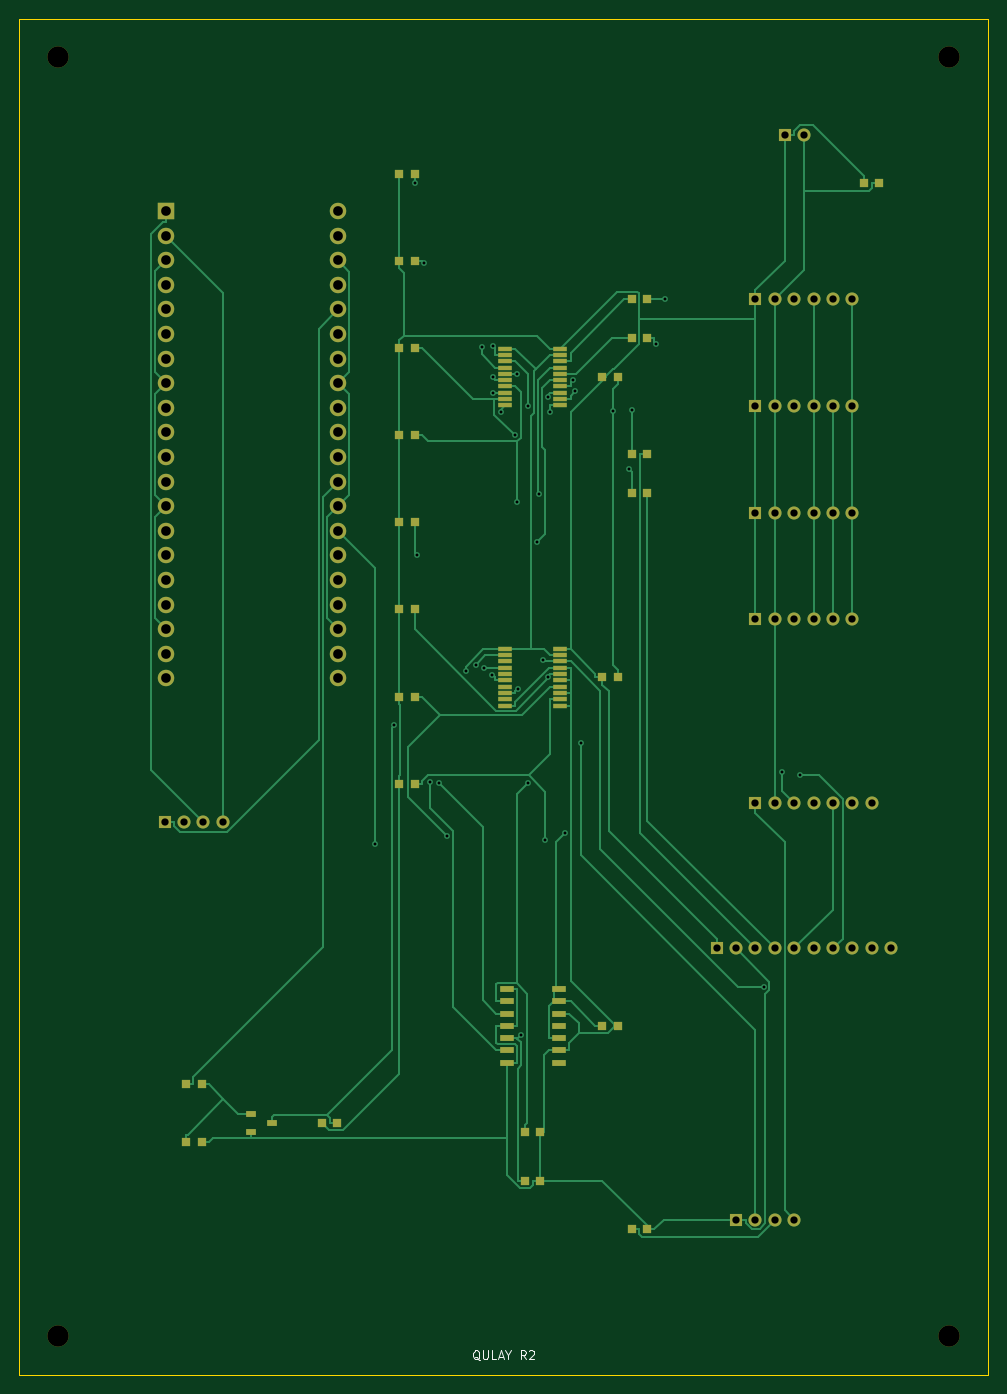
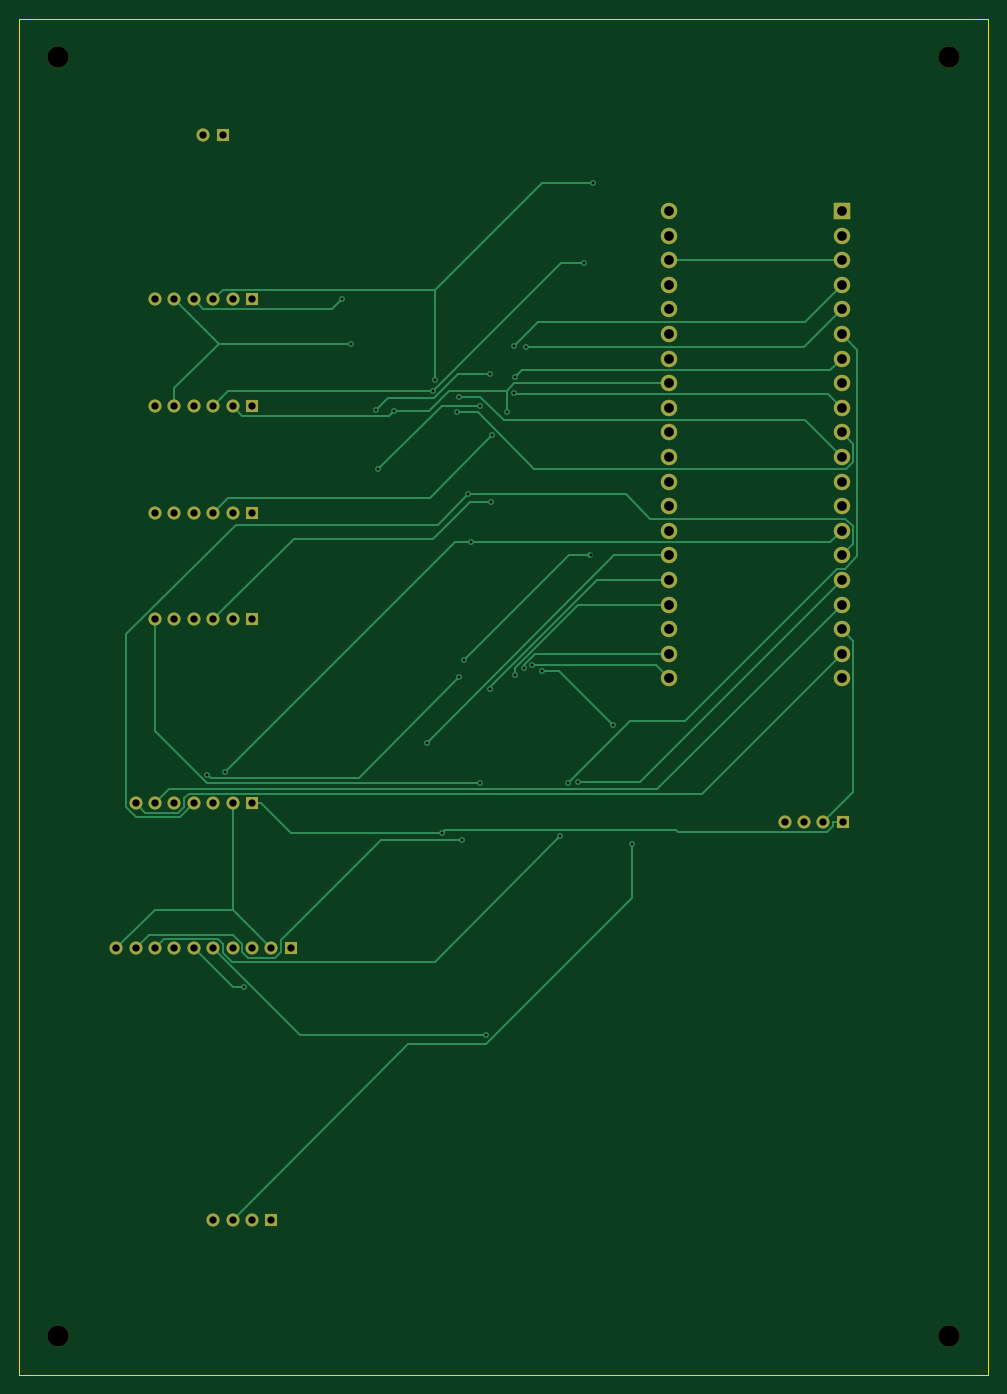
Circuit board: 10 layer files. Board 100.0 x 140.0 mm.
- bottom_copper: carrier_r2-B_Cu.gbl (15676 bytes)
- bottom_mask: carrier_r2-B_Mask.gbs (3255 bytes)
- paste: carrier_r2-B_Paste.gbp (493 bytes)
- bottom_silk: carrier_r2-B_Silkscreen.gbo (494 bytes)
- outline: carrier_r2-Edge_Cuts.gm1 (602 bytes)
- top_copper: carrier_r2-F_Cu.gtl (33810 bytes)
- top_mask: carrier_r2-F_Mask.gts (6333 bytes)
- paste: carrier_r2-F_Paste.gtp (3551 bytes)
- top_silk: carrier_r2-F_Silkscreen.gto (3468 bytes)
- drill: carrier_r2.drl (2443 bytes)

=== bottom_copper: carrier_r2-B_Cu.gbl (15676 bytes, source omitted) ===
=== bottom_mask: carrier_r2-B_Mask.gbs ===
%TF.GenerationSoftware,KiCad,Pcbnew,9.0.9-9.0.9~ubuntu24.04.1*%
%TF.CreationDate,2026-10-04T14:20:15+00:00*%
%TF.ProjectId,carrier_r2,63617272-6965-4725-9f72-322e6b696361,rev?*%
%TF.SameCoordinates,Original*%
%TF.FileFunction,Soldermask,Bot*%
%TF.FilePolarity,Negative*%
%FSLAX46Y46*%
G04 Gerber Fmt 4.6, Leading zero omitted, Abs format (unit mm)*
G04 Created by KiCad (PCBNEW 9.0.9-9.0.9~ubuntu24.04.1) date 2026-10-04 14:20:15*
%MOMM*%
%LPD*%
G01*
G04 APERTURE LIST*
%ADD10C,2.200000*%
%ADD11R,1.700000X1.700000*%
%ADD12C,1.700000*%
%ADD13R,1.350000X1.350000*%
%ADD14C,1.350000*%
G04 APERTURE END LIST*
D10*
%TO.C,MH1*%
X4000000Y-4000000D03*
%TD*%
D11*
%TO.C,U1*%
X15110000Y-19870000D03*
D12*
X15110000Y-22410000D03*
X15110000Y-24950001D03*
X15110000Y-27490001D03*
X15110000Y-30030001D03*
X15110000Y-32570000D03*
X15110000Y-35110001D03*
X15110000Y-37650001D03*
X15110000Y-40190001D03*
X15110000Y-42730001D03*
X15110000Y-45269999D03*
X15110000Y-47810000D03*
X15110000Y-50350000D03*
X15110000Y-52890000D03*
X15110000Y-55430000D03*
X15110000Y-57970000D03*
X15110000Y-60510000D03*
X15110000Y-63050000D03*
X15110000Y-65590000D03*
X15110000Y-68130000D03*
X32890000Y-68130000D03*
X32890000Y-65590000D03*
X32890000Y-63049999D03*
X32890000Y-60509999D03*
X32890000Y-57969999D03*
X32890000Y-55430000D03*
X32890000Y-52889999D03*
X32890000Y-50349999D03*
X32890000Y-47809999D03*
X32890000Y-45269999D03*
X32890000Y-42730001D03*
X32890000Y-40190000D03*
X32890000Y-37650000D03*
X32890000Y-35110000D03*
X32890000Y-32570000D03*
X32890000Y-30030000D03*
X32890000Y-27490000D03*
X32890000Y-24950000D03*
X32890000Y-22410000D03*
X32890000Y-19870000D03*
%TD*%
D13*
%TO.C,J7*%
X15000000Y-83000000D03*
D14*
X17000000Y-83000000D03*
X19000000Y-83000000D03*
X21000000Y-83000000D03*
%TD*%
D13*
%TO.C,J2*%
X76000000Y-29000000D03*
D14*
X78000000Y-29000000D03*
X80000000Y-29000000D03*
X82000000Y-29000000D03*
X84000000Y-29000000D03*
X86000000Y-29000000D03*
%TD*%
D13*
%TO.C,J4*%
X76000000Y-51000000D03*
D14*
X78000000Y-51000000D03*
X80000000Y-51000000D03*
X82000000Y-51000000D03*
X84000000Y-51000000D03*
X86000000Y-51000000D03*
%TD*%
D10*
%TO.C,MH4*%
X96000000Y-136000000D03*
%TD*%
D13*
%TO.C,J6*%
X76000000Y-81000000D03*
D14*
X78000000Y-81000000D03*
X80000000Y-81000000D03*
X82000000Y-81000000D03*
X84000000Y-81000000D03*
X86000000Y-81000000D03*
X88000000Y-81000000D03*
%TD*%
D13*
%TO.C,J8*%
X72000000Y-96000000D03*
D14*
X74000000Y-96000000D03*
X76000000Y-96000000D03*
X78000000Y-96000000D03*
X80000000Y-96000000D03*
X82000000Y-96000000D03*
X84000000Y-96000000D03*
X86000000Y-96000000D03*
X88000000Y-96000000D03*
X90000000Y-96000000D03*
%TD*%
D13*
%TO.C,J3*%
X76000000Y-40000000D03*
D14*
X78000000Y-40000000D03*
X80000000Y-40000000D03*
X82000000Y-40000000D03*
X84000000Y-40000000D03*
X86000000Y-40000000D03*
%TD*%
D13*
%TO.C,J9*%
X74000000Y-124000000D03*
D14*
X76000000Y-124000000D03*
X78000000Y-124000000D03*
X80000000Y-124000000D03*
%TD*%
D10*
%TO.C,MH3*%
X4000000Y-136000000D03*
%TD*%
D13*
%TO.C,J5*%
X76000000Y-62000000D03*
D14*
X78000000Y-62000000D03*
X80000000Y-62000000D03*
X82000000Y-62000000D03*
X84000000Y-62000000D03*
X86000000Y-62000000D03*
%TD*%
D10*
%TO.C,MH2*%
X96000000Y-4000000D03*
%TD*%
D13*
%TO.C,J1*%
X79000000Y-12000000D03*
D14*
X81000000Y-12000000D03*
%TD*%
M02*

=== paste: carrier_r2-B_Paste.gbp ===
%TF.GenerationSoftware,KiCad,Pcbnew,9.0.9-9.0.9~ubuntu24.04.1*%
%TF.CreationDate,2026-10-04T14:20:15+00:00*%
%TF.ProjectId,carrier_r2,63617272-6965-4725-9f72-322e6b696361,rev?*%
%TF.SameCoordinates,Original*%
%TF.FileFunction,Paste,Bot*%
%TF.FilePolarity,Positive*%
%FSLAX46Y46*%
G04 Gerber Fmt 4.6, Leading zero omitted, Abs format (unit mm)*
G04 Created by KiCad (PCBNEW 9.0.9-9.0.9~ubuntu24.04.1) date 2026-10-04 14:20:15*
%MOMM*%
%LPD*%
G01*
G04 APERTURE LIST*
G04 APERTURE END LIST*
M02*

=== bottom_silk: carrier_r2-B_Silkscreen.gbo ===
%TF.GenerationSoftware,KiCad,Pcbnew,9.0.9-9.0.9~ubuntu24.04.1*%
%TF.CreationDate,2026-10-04T14:20:15+00:00*%
%TF.ProjectId,carrier_r2,63617272-6965-4725-9f72-322e6b696361,rev?*%
%TF.SameCoordinates,Original*%
%TF.FileFunction,Legend,Bot*%
%TF.FilePolarity,Positive*%
%FSLAX46Y46*%
G04 Gerber Fmt 4.6, Leading zero omitted, Abs format (unit mm)*
G04 Created by KiCad (PCBNEW 9.0.9-9.0.9~ubuntu24.04.1) date 2026-10-04 14:20:15*
%MOMM*%
%LPD*%
G01*
G04 APERTURE LIST*
G04 APERTURE END LIST*
M02*

=== outline: carrier_r2-Edge_Cuts.gm1 ===
%TF.GenerationSoftware,KiCad,Pcbnew,9.0.9-9.0.9~ubuntu24.04.1*%
%TF.CreationDate,2026-10-04T14:20:15+00:00*%
%TF.ProjectId,carrier_r2,63617272-6965-4725-9f72-322e6b696361,rev?*%
%TF.SameCoordinates,Original*%
%TF.FileFunction,Profile,NP*%
%FSLAX46Y46*%
G04 Gerber Fmt 4.6, Leading zero omitted, Abs format (unit mm)*
G04 Created by KiCad (PCBNEW 9.0.9-9.0.9~ubuntu24.04.1) date 2026-10-04 14:20:15*
%MOMM*%
%LPD*%
G01*
G04 APERTURE LIST*
%TA.AperFunction,Profile*%
%ADD10C,0.050000*%
%TD*%
G04 APERTURE END LIST*
D10*
X0Y0D02*
X100000000Y0D01*
X100000000Y-140000000D01*
X0Y-140000000D01*
X0Y0D01*
M02*

=== top_copper: carrier_r2-F_Cu.gtl (33810 bytes, source omitted) ===
=== top_mask: carrier_r2-F_Mask.gts (6333 bytes, source omitted) ===
=== paste: carrier_r2-F_Paste.gtp ===
%TF.GenerationSoftware,KiCad,Pcbnew,9.0.9-9.0.9~ubuntu24.04.1*%
%TF.CreationDate,2026-10-04T14:20:15+00:00*%
%TF.ProjectId,carrier_r2,63617272-6965-4725-9f72-322e6b696361,rev?*%
%TF.SameCoordinates,Original*%
%TF.FileFunction,Paste,Top*%
%TF.FilePolarity,Positive*%
%FSLAX46Y46*%
G04 Gerber Fmt 4.6, Leading zero omitted, Abs format (unit mm)*
G04 Created by KiCad (PCBNEW 9.0.9-9.0.9~ubuntu24.04.1) date 2026-10-04 14:20:15*
%MOMM*%
%LPD*%
G01*
G04 APERTURE LIST*
%ADD10R,0.850000X0.950000*%
%ADD11R,1.000000X0.600000*%
%ADD12R,1.500000X0.450000*%
%ADD13R,1.500000X0.600000*%
G04 APERTURE END LIST*
D10*
%TO.C,R7*%
X39200000Y-70000000D03*
X40800000Y-70000000D03*
%TD*%
%TO.C,R9*%
X17200000Y-110000000D03*
X18800000Y-110000000D03*
%TD*%
%TO.C,R18*%
X63200000Y-49000000D03*
X64800000Y-49000000D03*
%TD*%
%TO.C,R11*%
X31200000Y-114000000D03*
X32800000Y-114000000D03*
%TD*%
%TO.C,R16*%
X63200000Y-33000000D03*
X64800000Y-33000000D03*
%TD*%
%TO.C,R14*%
X52200000Y-120000000D03*
X53800000Y-120000000D03*
%TD*%
%TO.C,R10*%
X17200000Y-116000000D03*
X18800000Y-116000000D03*
%TD*%
%TO.C,R13*%
X52200000Y-115000000D03*
X53800000Y-115000000D03*
%TD*%
%TO.C,C2*%
X60200000Y-68000000D03*
X61800000Y-68000000D03*
%TD*%
%TO.C,C4*%
X87200000Y-17000000D03*
X88800000Y-17000000D03*
%TD*%
D11*
%TO.C,Q1*%
X23900000Y-113050000D03*
X23900000Y-114950000D03*
X26100000Y-114000000D03*
%TD*%
D12*
%TO.C,U3*%
X50150000Y-65075000D03*
X50150000Y-65725000D03*
X50150000Y-66375001D03*
X50150000Y-67025001D03*
X50150000Y-67675001D03*
X50150000Y-68325000D03*
X50150000Y-68975000D03*
X50150000Y-69625000D03*
X50150000Y-70275000D03*
X50150000Y-70925000D03*
X55850000Y-70925000D03*
X55850000Y-70275000D03*
X55850000Y-69624999D03*
X55850000Y-68974999D03*
X55850000Y-68324999D03*
X55850000Y-67675000D03*
X55850000Y-67025000D03*
X55850000Y-66375000D03*
X55850000Y-65725000D03*
X55850000Y-65075000D03*
%TD*%
D10*
%TO.C,C3*%
X60200000Y-104000000D03*
X61800000Y-104000000D03*
%TD*%
%TO.C,R5*%
X39200000Y-52000000D03*
X40800000Y-52000000D03*
%TD*%
%TO.C,R17*%
X63200000Y-45000000D03*
X64800000Y-45000000D03*
%TD*%
%TO.C,R12*%
X63200000Y-125000000D03*
X64800000Y-125000000D03*
%TD*%
%TO.C,R8*%
X39200000Y-79000000D03*
X40800000Y-79000000D03*
%TD*%
%TO.C,R3*%
X39200000Y-34000000D03*
X40800000Y-34000000D03*
%TD*%
%TO.C,R4*%
X39200000Y-43000000D03*
X40800000Y-43000000D03*
%TD*%
%TO.C,R15*%
X63200000Y-29000000D03*
X64800000Y-29000000D03*
%TD*%
D13*
%TO.C,U4*%
X50300000Y-100190000D03*
X50300000Y-101460000D03*
X50300000Y-102730000D03*
X50300000Y-104000000D03*
X50300000Y-105270000D03*
X50300000Y-106539999D03*
X50300000Y-107810000D03*
X55700000Y-107810000D03*
X55700000Y-106540000D03*
X55700000Y-105270000D03*
X55700000Y-104000000D03*
X55700000Y-102730000D03*
X55700000Y-101460001D03*
X55700000Y-100190000D03*
%TD*%
D10*
%TO.C,R2*%
X39200000Y-25000000D03*
X40800000Y-25000000D03*
%TD*%
D12*
%TO.C,U2*%
X50150000Y-34075000D03*
X50150000Y-34725000D03*
X50150000Y-35375001D03*
X50150000Y-36025001D03*
X50150000Y-36675001D03*
X50150000Y-37325000D03*
X50150000Y-37975000D03*
X50150000Y-38625000D03*
X50150000Y-39275000D03*
X50150000Y-39925000D03*
X55850000Y-39925000D03*
X55850000Y-39275000D03*
X55850000Y-38624999D03*
X55850000Y-37974999D03*
X55850000Y-37324999D03*
X55850000Y-36675000D03*
X55850000Y-36025000D03*
X55850000Y-35375000D03*
X55850000Y-34725000D03*
X55850000Y-34075000D03*
%TD*%
D10*
%TO.C,R1*%
X39200000Y-16000000D03*
X40800000Y-16000000D03*
%TD*%
%TO.C,C1*%
X60200000Y-37000000D03*
X61800000Y-37000000D03*
%TD*%
%TO.C,R6*%
X39200000Y-61000000D03*
X40800000Y-61000000D03*
%TD*%
M02*

=== top_silk: carrier_r2-F_Silkscreen.gto ===
%TF.GenerationSoftware,KiCad,Pcbnew,9.0.9-9.0.9~ubuntu24.04.1*%
%TF.CreationDate,2026-10-04T14:20:15+00:00*%
%TF.ProjectId,carrier_r2,63617272-6965-4725-9f72-322e6b696361,rev?*%
%TF.SameCoordinates,Original*%
%TF.FileFunction,Legend,Top*%
%TF.FilePolarity,Positive*%
%FSLAX46Y46*%
G04 Gerber Fmt 4.6, Leading zero omitted, Abs format (unit mm)*
G04 Created by KiCad (PCBNEW 9.0.9-9.0.9~ubuntu24.04.1) date 2026-10-04 14:20:15*
%MOMM*%
%LPD*%
G01*
G04 APERTURE LIST*
%ADD10C,0.120000*%
G04 APERTURE END LIST*
D10*
X47514285Y-138495831D02*
X47428571Y-138452974D01*
X47428571Y-138452974D02*
X47342857Y-138367260D01*
X47342857Y-138367260D02*
X47214285Y-138238688D01*
X47214285Y-138238688D02*
X47128571Y-138195831D01*
X47128571Y-138195831D02*
X47042857Y-138195831D01*
X47085714Y-138410117D02*
X47000000Y-138367260D01*
X47000000Y-138367260D02*
X46914285Y-138281545D01*
X46914285Y-138281545D02*
X46871428Y-138110117D01*
X46871428Y-138110117D02*
X46871428Y-137810117D01*
X46871428Y-137810117D02*
X46914285Y-137638688D01*
X46914285Y-137638688D02*
X47000000Y-137552974D01*
X47000000Y-137552974D02*
X47085714Y-137510117D01*
X47085714Y-137510117D02*
X47257142Y-137510117D01*
X47257142Y-137510117D02*
X47342857Y-137552974D01*
X47342857Y-137552974D02*
X47428571Y-137638688D01*
X47428571Y-137638688D02*
X47471428Y-137810117D01*
X47471428Y-137810117D02*
X47471428Y-138110117D01*
X47471428Y-138110117D02*
X47428571Y-138281545D01*
X47428571Y-138281545D02*
X47342857Y-138367260D01*
X47342857Y-138367260D02*
X47257142Y-138410117D01*
X47257142Y-138410117D02*
X47085714Y-138410117D01*
X47857142Y-137510117D02*
X47857142Y-138238688D01*
X47857142Y-138238688D02*
X47899999Y-138324402D01*
X47899999Y-138324402D02*
X47942857Y-138367260D01*
X47942857Y-138367260D02*
X48028571Y-138410117D01*
X48028571Y-138410117D02*
X48199999Y-138410117D01*
X48199999Y-138410117D02*
X48285714Y-138367260D01*
X48285714Y-138367260D02*
X48328571Y-138324402D01*
X48328571Y-138324402D02*
X48371428Y-138238688D01*
X48371428Y-138238688D02*
X48371428Y-137510117D01*
X49228571Y-138410117D02*
X48799999Y-138410117D01*
X48799999Y-138410117D02*
X48799999Y-137510117D01*
X49485713Y-138152974D02*
X49914285Y-138152974D01*
X49399999Y-138410117D02*
X49699999Y-137510117D01*
X49699999Y-137510117D02*
X49999999Y-138410117D01*
X50471428Y-137981545D02*
X50471428Y-138410117D01*
X50171428Y-137510117D02*
X50471428Y-137981545D01*
X50471428Y-137981545D02*
X50771428Y-137510117D01*
X52271428Y-138410117D02*
X51971428Y-137981545D01*
X51757142Y-138410117D02*
X51757142Y-137510117D01*
X51757142Y-137510117D02*
X52099999Y-137510117D01*
X52099999Y-137510117D02*
X52185714Y-137552974D01*
X52185714Y-137552974D02*
X52228571Y-137595831D01*
X52228571Y-137595831D02*
X52271428Y-137681545D01*
X52271428Y-137681545D02*
X52271428Y-137810117D01*
X52271428Y-137810117D02*
X52228571Y-137895831D01*
X52228571Y-137895831D02*
X52185714Y-137938688D01*
X52185714Y-137938688D02*
X52099999Y-137981545D01*
X52099999Y-137981545D02*
X51757142Y-137981545D01*
X52614285Y-137595831D02*
X52657142Y-137552974D01*
X52657142Y-137552974D02*
X52742857Y-137510117D01*
X52742857Y-137510117D02*
X52957142Y-137510117D01*
X52957142Y-137510117D02*
X53042857Y-137552974D01*
X53042857Y-137552974D02*
X53085714Y-137595831D01*
X53085714Y-137595831D02*
X53128571Y-137681545D01*
X53128571Y-137681545D02*
X53128571Y-137767260D01*
X53128571Y-137767260D02*
X53085714Y-137895831D01*
X53085714Y-137895831D02*
X52571428Y-138410117D01*
X52571428Y-138410117D02*
X53128571Y-138410117D01*
M02*

=== drill: carrier_r2.drl ===
M48
; DRILL file {KiCad 9.0.9-9.0.9~ubuntu24.04.1} date 2026-10-04T14:20:16+0000
; FORMAT={-:-/ absolute / metric / decimal}
; #@! TF.CreationDate,2026-10-04T14:20:16+00:00
; #@! TF.GenerationSoftware,Kicad,Pcbnew,9.0.9-9.0.9~ubuntu24.04.1
; #@! TF.FileFunction,MixedPlating,1,2
FMAT,2
METRIC
; #@! TA.AperFunction,Plated,PTH,ViaDrill
T1C0.300
; #@! TA.AperFunction,Plated,PTH,ComponentDrill
T2C0.750
; #@! TA.AperFunction,Plated,PTH,ComponentDrill
T3C1.000
; #@! TA.AperFunction,NonPlated,NPTH,ComponentDrill
T4C2.200
%
G90
G05
T1
X36.738Y-85.267
X38.685Y-72.983
X40.8Y-16.979
X41.036Y-55.378
X41.74Y-25.213
X42.341Y-78.786
X43.309Y-78.952
X44.176Y-84.442
X46.076Y-67.364
X47.098Y-66.741
X47.729Y-33.864
X47.949Y-67.024
X48.822Y-67.728
X48.87Y-37.038
X48.886Y-38.625
X48.898Y-33.761
X49.672Y-40.662
X51.161Y-43.026
X51.356Y-49.912
X51.407Y-36.74
X51.433Y-69.223
X51.801Y-104.959
X52.478Y-78.952
X52.482Y-39.99
X53.417Y-54.081
X53.656Y-49.115
X54.104Y-66.227
X54.31Y-84.838
X54.584Y-68.014
X54.592Y-39.046
X54.798Y-40.628
X56.348Y-84.081
X57.118Y-37.285
X57.323Y-38.5
X57.946Y-74.812
X61.307Y-40.533
X62.937Y-46.551
X63.2Y-40.42
X65.731Y-33.59
X66.694Y-28.908
X76.837Y-100.023
X78.786Y-77.812
X80.59Y-78.075
T2
X15.0Y-83.0
X17.0Y-83.0
X19.0Y-83.0
X21.0Y-83.0
X72.0Y-96.0
X74.0Y-96.0
X74.0Y-124.0
X76.0Y-29.0
X76.0Y-40.0
X76.0Y-51.0
X76.0Y-62.0
X76.0Y-81.0
X76.0Y-96.0
X76.0Y-124.0
X78.0Y-29.0
X78.0Y-40.0
X78.0Y-51.0
X78.0Y-62.0
X78.0Y-81.0
X78.0Y-96.0
X78.0Y-124.0
X79.0Y-12.0
X80.0Y-29.0
X80.0Y-40.0
X80.0Y-51.0
X80.0Y-62.0
X80.0Y-81.0
X80.0Y-96.0
X80.0Y-124.0
X81.0Y-12.0
X82.0Y-29.0
X82.0Y-40.0
X82.0Y-51.0
X82.0Y-62.0
X82.0Y-81.0
X82.0Y-96.0
X84.0Y-29.0
X84.0Y-40.0
X84.0Y-51.0
X84.0Y-62.0
X84.0Y-81.0
X84.0Y-96.0
X86.0Y-29.0
X86.0Y-40.0
X86.0Y-51.0
X86.0Y-62.0
X86.0Y-81.0
X86.0Y-96.0
X88.0Y-81.0
X88.0Y-96.0
X90.0Y-96.0
T3
X15.11Y-19.87
X15.11Y-22.41
X15.11Y-24.95
X15.11Y-27.49
X15.11Y-30.03
X15.11Y-32.57
X15.11Y-35.11
X15.11Y-37.65
X15.11Y-40.19
X15.11Y-42.73
X15.11Y-45.27
X15.11Y-47.81
X15.11Y-50.35
X15.11Y-52.89
X15.11Y-55.43
X15.11Y-57.97
X15.11Y-60.51
X15.11Y-63.05
X15.11Y-65.59
X15.11Y-68.13
X32.89Y-19.87
X32.89Y-22.41
X32.89Y-24.95
X32.89Y-27.49
X32.89Y-30.03
X32.89Y-32.57
X32.89Y-35.11
X32.89Y-37.65
X32.89Y-40.19
X32.89Y-42.73
X32.89Y-45.27
X32.89Y-47.81
X32.89Y-50.35
X32.89Y-52.89
X32.89Y-55.43
X32.89Y-57.97
X32.89Y-60.51
X32.89Y-63.05
X32.89Y-65.59
X32.89Y-68.13
T4
X4.0Y-4.0
X4.0Y-136.0
X96.0Y-4.0
X96.0Y-136.0
M30
